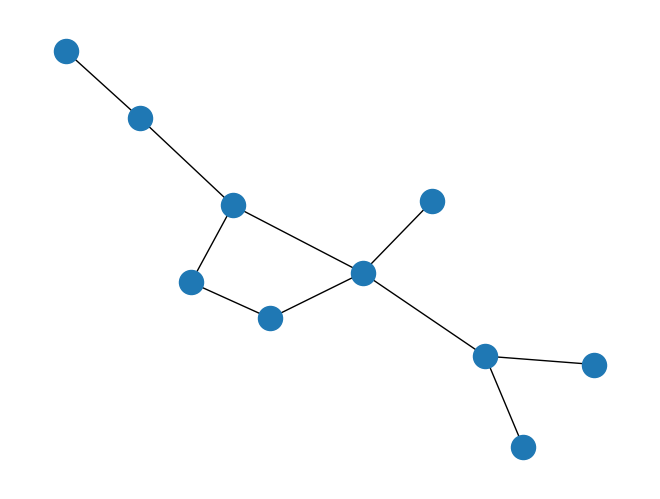

Python code for this plot:
import numpy as np 
import math 
import matplotlib.pyplot as plt
import matplotlib.animation as animation
import networkx as nx
from tqdm import tqdm 
from scipy.spatial import KDTree
from numpy import random
from scipy.stats import entropy

#TODO: 
"""
Main issues: 
- Value iteration does not involve iteration? 
- No way to verify solution as of yet- should create some visualizations
- Need to extract policy from the value matrix 
- Implemented Experiments are currently just a node picked to measure, not a matrix as in the .ipynb 
"""

# HELPER FUNCTIONS 
def sample_simplex(dimension, n_points):
    return np.random.dirichlet([1]*dimension, size = n_points)


def dKL(prior, posterior):
    return entropy(posterior, prior, base = 2)

def Random_walk_dynamics(G):
    aux = np.array(nx.adjacency_matrix(G).todense())
    return aux/aux.sum(axis=1, keepdims=True)
# END HELPER FUNCTIONS 

class RandomWalk:
    def __init__(self,N,M=None,p = None, s= None):
        """
        Initializes a random walk with the following variables: 
            N: number of nodes
            M: transition matrix (if not entered, then generated randomly)
            p: prior distribution over nodes
            s: initial state (if not given, randomly chosen according to p)
        """
        self.N = N
        if M is None: 
            M = random.rand(N,N)
            A = random.randint(2,size = (N,N))
            M = np.multiply(M,A) # Elementwise multiplication: makes some of M zero
            M = M + np.diag(0.05*np.ones(N))
            sum_rows = M.sum(axis = 1)
            normed_M = M /sum_rows[:,np.newaxis]
            self.M = normed_M
        else: self.M = M

        if p is None: 
            p = random.rand(N)
            p = p/sum(p)
            self.p = p
        else: self.p = p 

        if s is None: 
            self.s = random.choice(N,1,p=self.p)
        else: self.s = s

        self.state = self.s # Current state
        self.t = 0 # Time step 
    
    def get_M(self):
        return self.M
    
    def update(self):
        """
        Take one step and update attributes
        """
        q = self.M[self.state,:]
        self.state = random.choice(self.N,1,p = q)
    
    def set_state(self,s):
        """
        Sets the state of the RW
        """
        self.state = s

    def observe(self,i):
        """
        Returns observation of state i
        """
    
        if i == self.state: return 1
        else: return 0
    
    # def get_phi(self,k,i,x_k):
    #     '''
    #     Takes in index k for experiment number, a function taking index k for the experiment number, i for the basis index, and current belief x_k to evaluate and returns the result of the 
    #             basis function phi_k,i(x_k)
    #     ********** Possibly should be in examples.py ****************
    #     '''
    #     ### Is this problem-specific? Should it be in the RandomWalk class? Yes
    #     pass

class sOED:
    def __init__(self,N,L,T,p,RW,S = 50):
        """
        Initializes a sequential optimal experiment design with the following variables: 
        N: number of states (nodes)
        get_phi: a function taking index k for the experiment number, i for the basis index, and current belief x_k to evaluate and returns the result of the 
        basis function phi_k,i(x_k)
        L: number of value/policy updates
        T: number of experiments (discrete)
        p: prior beliefs over states
        pi_explore: exploration policy 
        S: number of belief states in discretization
        """
    
        self.N = N
        self.L = L
        self.T = T
        self.prior = p
        self.S = S
        self.values = random.rand(S,T)
        self.samples = sample_simplex(self.N,S)
        self.RW = RW # A RW object passed in to sOED
        self.NNTree = KDTree(data= self.samples)

    def reward(self,k, xk): 
        '''
        *** for now we are assuming 0 stage reward so the reward does not depend on the observation directly
        prior: vector over m states
        outputs: scalar indicating reward from belief xk at experiment k
        xk is belief at experiment k
        '''
        
        if k < self.T-1:
            return 0

        # Ptest = experiment@prior
        # Posterior = np.divide(np.multiply(experiment, prior),Ptest.reshape(-1,1))
        return dKL(self.prior,xk)
    
    def posterior(self,prior,i,yi): 
        '''
        Computes posterior belief given the prior belief, the state i measured, and the observation yi
        '''
        epsilon = 0.0001
        if yi == 1: 
            p = np.ones(self.N)*epsilon
            p[i] = 1
            return p/np.linalg.norm(p)
        else: 
            #TODO?
            # How to update to posterior? Rn just zeroing out zero observation and renormalizing
            p = prior.copy()
            p[i] = 0
            p = p/np.linalg.norm(p)
            return p

    def propagate_belief(self,posterior):
        '''
        given a posterior belief (after observation), propagates belief using the RW dynamics 
        '''
        M = self.RW.get_M()
        F = M.T@posterior
        return F

    def get_NN_index(self,dist):
        '''
        Takes probability distribution dist and returns the index of self.samples that is closest
        '''
        return self.NNTree.query(dist)[1]

    def value_iter(self): 
        '''
        Performs value iteration to learn optimal values at k^th experiment given belief xk
        '''
        #TODO: why don't we need to iterate in rounds? what am I interpreting wrong here? seems deterministic given samples and prior
        # for l in range(L): # Number of rounds to perform
        curr_vals = self.values
        best_policy = np.zeros((self.S,self.T)) # keeps track of the best measurements

        for k in reversed(range(self.T)):
            for s in range(self.S): # Iterating over the sampled belief states 
                max_di = None
                max_val = 0 # max value over all possible states to measure here
                sample = self.samples[s]
                for i in range(self.N): # Iterating over all possible states we could measure 
                    post_1 = self.posterior(sample,i,1)
                    post_0 = self.posterior(sample,i,0)
                    exp_val = None
                    if k == self.T - 1:
                        exp_val = sample[i]*(self.reward(k,post_1)) + (1-sample[i])*(self.reward(k,post_0))
                    else:
                        # Find NN of the posteriors to pair correct future value with each posterior
                        NN_1 = self.get_NN_index(self.propagate_belief(post_1))
                        NN_0 = self.get_NN_index(self.propagate_belief(post_0))
                        # print('i: ', i)
                        # print('k: ', k)
                        # print('NN_1: ', NN_1)
                        # print('NN_0: ', NN_0)
                        exp_val = sample[i]*(self.reward(k,post_1)+curr_vals[NN_1,k+1]) + (1-sample[i])*(self.reward(k,post_0)+curr_vals[NN_0,k+1])
                    if exp_val> max_val:
                        max_val = exp_val
                        max_di = i
                # Update values
                curr_vals[s,k] = max_val
                best_policy[s,k] = max_di
        self.values = curr_vals
        return curr_vals
        

                        

# Example here: 
#   
N_nodes = 10
T = 6
G = nx.erdos_renyi_graph(N_nodes, .2)
while not nx.is_connected(G):
    G = nx.erdos_renyi_graph(N_nodes, .2)     
trans_matrix = Random_walk_dynamics(G)
prior = np.ones(N_nodes)/N_nodes # Uniform prior
RW = RandomWalk(N_nodes,M = trans_matrix,p= prior)
OED = sOED(N_nodes,1,T,prior,RW,S = 10)
print(OED.value_iter())
nx.draw(G)
plt.show()


        
# To optimize: 
"""
We have a value function at each timestep based on the belief
Value iteration/iterating Bellman's equation until convergence
ow good everything is at each time step and indexed by number o f states and time, and our state space is discretized, 
BIG Matrix: with all the discretized states and how good they are at each time: iterating/dynamic programming on this matrix
Q: How to discretize the probability simplex: have to discretize st finding nearest neighbor is cheap 

To discretize the probability simplex, we should sample instead (and maybe have them move apart? Lenard Jones potential)

Alternately, policy iteration: see stackoverflow post that was shared

"""
